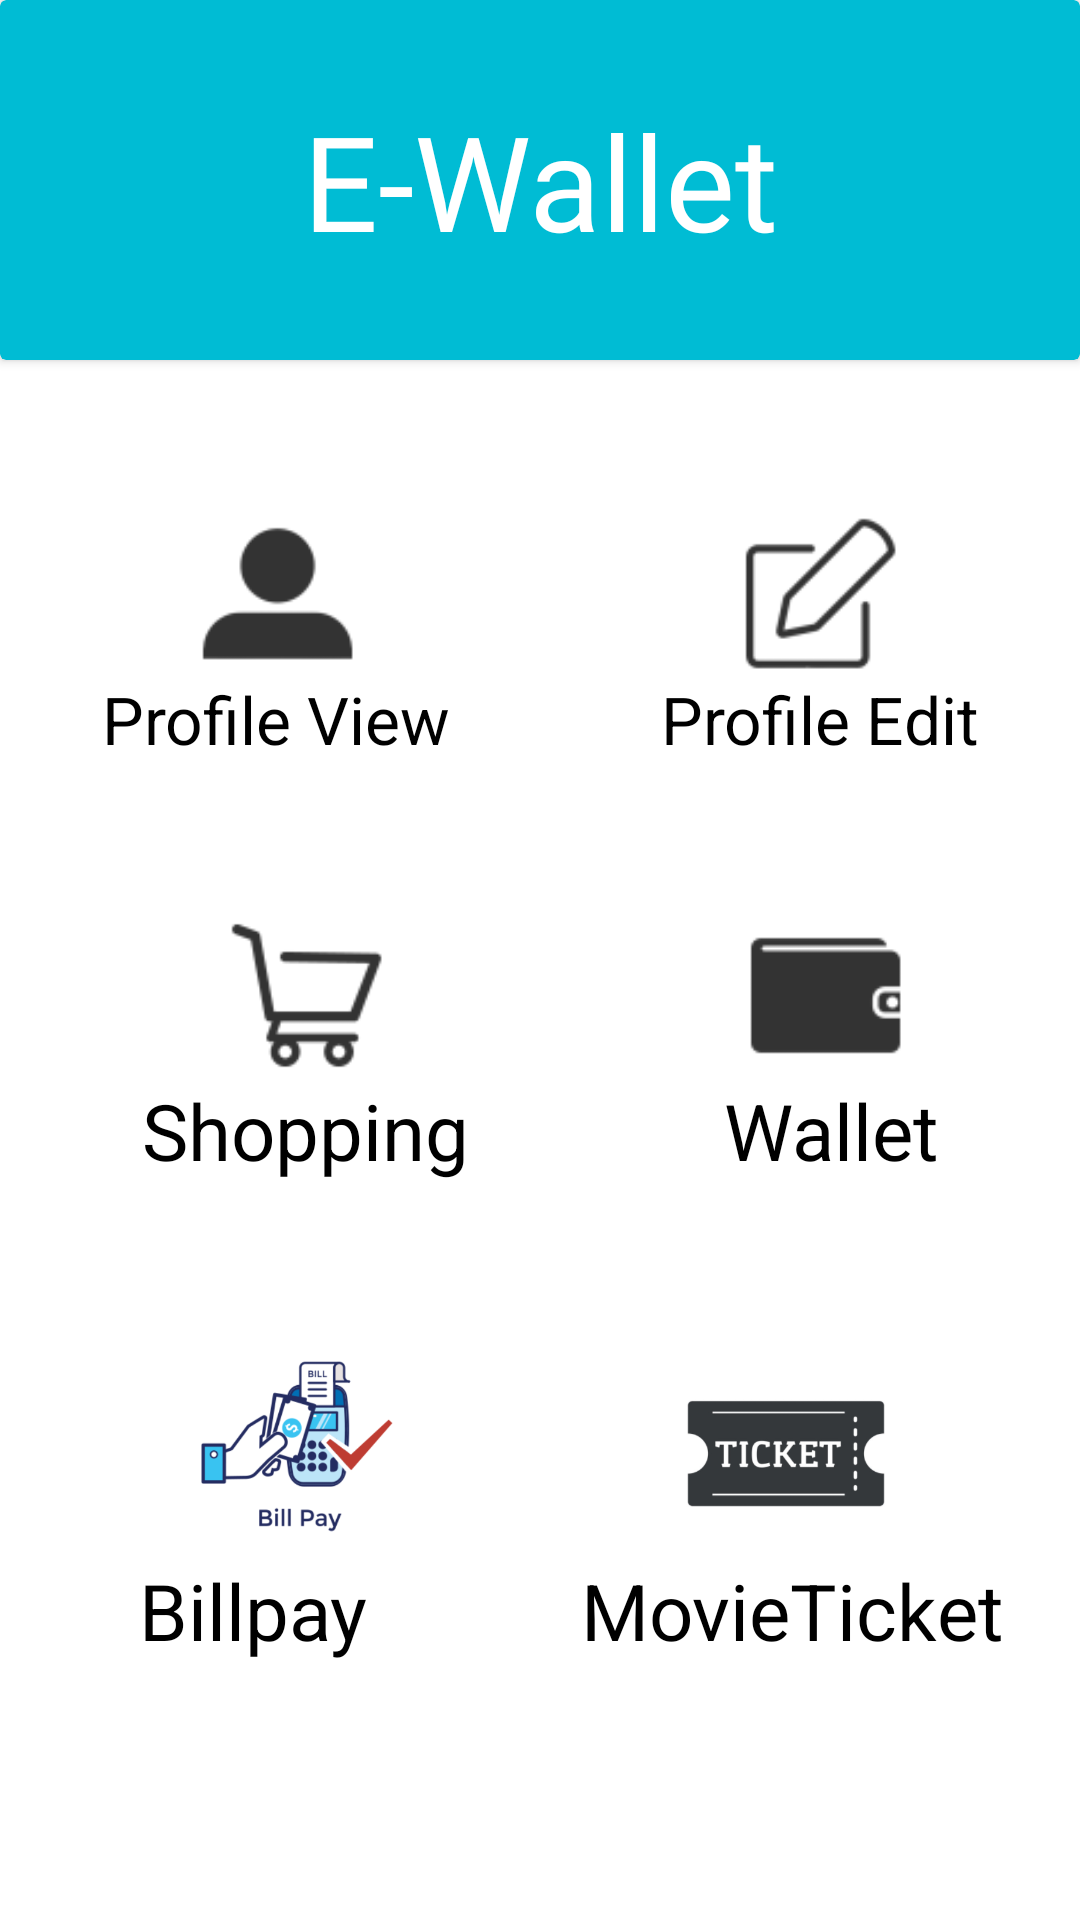

Write the Android layout XML for this screen, with the resource values it uses.
<!-- AndroidManifest.xml: application theme Theme.Paytm_wallet -->
<!-- res/layout/activity_homepage.xml -->
<?xml version="1.0" encoding="utf-8"?>
<androidx.constraintlayout.widget.ConstraintLayout xmlns:android="http://schemas.android.com/apk/res/android"
    xmlns:app="http://schemas.android.com/apk/res-auto"
    xmlns:tools="http://schemas.android.com/tools"
    android:layout_width="match_parent"
    android:layout_height="match_parent"
    android:background="@color/white"
    tools:context=".homepage">

    <androidx.cardview.widget.CardView
        android:id="@+id/cardView"
        android:layout_width="match_parent"
        android:layout_height="120dp"
        app:cardBackgroundColor="#00BCD4"
        app:layout_constraintStart_toStartOf="parent"
        app:layout_constraintTop_toTopOf="parent">

        <TextView
            android:id="@+id/textView6"
            android:layout_width="match_parent"
            android:layout_height="90dp"
            android:layout_gravity="center"
            android:background="#00BCD4"
            android:fontFamily="@font/aladin"
            android:gravity="center_horizontal|center_vertical"
            android:text="E-Wallet"
            android:textColor="#FFFFFF"
            android:textSize="44sp" />
    </androidx.cardview.widget.CardView>

    <LinearLayout
        android:id="@+id/linearLayout12"
        android:layout_width="wrap_content"
        android:layout_height="wrap_content"
        android:layout_marginTop="50dp"
        android:orientation="horizontal"
        app:layout_constraintEnd_toEndOf="parent"
        app:layout_constraintStart_toStartOf="parent"
        app:layout_constraintTop_toBottomOf="@+id/cardView">

        <LinearLayout
            android:id="@+id/linearLayout8"
            android:layout_width="wrap_content"
            android:layout_height="wrap_content"
            android:clickable="true"
            android:orientation="vertical">

            <ImageView
                android:id="@+id/ivpv"
                android:layout_width="67dp"
                android:layout_height="55dp"
                android:layout_gravity="center"
                app:srcCompat="@drawable/ic_profile" />

            <TextView
                android:id="@+id/tvpv"
                android:layout_width="wrap_content"
                android:layout_height="wrap_content"
                android:clickable="true"
                android:text="Profile View"
                android:textColor="#000000"
                android:textSize="22sp" />

        </LinearLayout>

        <LinearLayout
            android:id="@+id/linearLayout10"
            android:layout_width="wrap_content"
            android:layout_height="wrap_content"
            android:layout_marginStart="70dp"
            android:clickable="true"
            android:orientation="vertical">

            <ImageView
                android:id="@+id/ivpe"
                android:layout_width="67dp"
                android:layout_height="55dp"
                android:layout_gravity="center"
                android:clickable="true"
                app:srcCompat="@drawable/ic_editprofile" />

            <TextView
                android:id="@+id/tvpe"
                android:layout_width="wrap_content"
                android:layout_height="wrap_content"
                android:clickable="true"
                android:text="Profile Edit"
                android:textColor="#000000"
                android:textSize="22sp" />
        </LinearLayout>
    </LinearLayout>

    <LinearLayout
        android:id="@+id/linearLayout13"
        android:layout_width="wrap_content"
        android:layout_height="wrap_content"
        android:layout_marginTop="50dp"
        android:orientation="horizontal"
        app:layout_constraintEnd_toEndOf="@+id/linearLayout12"
        app:layout_constraintStart_toStartOf="@+id/linearLayout12"
        app:layout_constraintTop_toBottomOf="@+id/linearLayout12">

        <LinearLayout
            android:id="@+id/linearLayout11"
            android:layout_width="wrap_content"
            android:layout_height="wrap_content"
            android:clickable="true"
            android:orientation="vertical">

            <ImageView
                android:id="@+id/ivcart"
                android:layout_width="67dp"
                android:layout_height="55dp"
                android:layout_gravity="center"
                android:clickable="true"
                app:srcCompat="@drawable/ic_cart" />

            <TextView
                android:id="@+id/tvcart"
                android:layout_width="wrap_content"
                android:layout_height="wrap_content"
                android:clickable="true"
                android:text="Shopping"
                android:textColor="#000000"
                android:textSize="26sp" />
        </LinearLayout>

        <LinearLayout
            android:id="@+id/linearLayout9"
            android:layout_width="wrap_content"
            android:layout_height="wrap_content"
            android:layout_marginStart="85dp"
            android:clickable="true"
            android:orientation="vertical">

            <ImageView
                android:id="@+id/ivwallet"
                android:layout_width="67dp"
                android:layout_height="55dp"
                android:clickable="true"
                app:srcCompat="@drawable/ic_wallet" />

            <TextView
                android:id="@+id/tvwallet"
                android:layout_width="wrap_content"
                android:layout_height="wrap_content"
                android:clickable="true"
                android:text="Wallet"
                android:textColor="#000000"
                android:textSize="26sp" />

        </LinearLayout>
    </LinearLayout>

    <LinearLayout
        android:layout_width="wrap_content"
        android:layout_height="wrap_content"
        android:layout_marginTop="50dp"
        android:orientation="horizontal"
        app:layout_constraintEnd_toEndOf="@+id/linearLayout12"
        app:layout_constraintStart_toStartOf="@+id/linearLayout12"
        app:layout_constraintTop_toBottomOf="@+id/linearLayout13">

        <LinearLayout
            android:layout_width="wrap_content"
            android:layout_height="wrap_content"
            android:orientation="vertical">

            <ImageView
                android:id="@+id/ivbp"
                android:layout_width="88dp"
                android:layout_height="75dp"
                android:layout_marginStart="30dp"
                android:clickable="true"
                app:srcCompat="@drawable/billpay" />

            <TextView
                android:id="@+id/tvbp"
                android:layout_width="wrap_content"
                android:layout_height="wrap_content"
                android:layout_gravity="center"
                android:clickable="true"
                android:gravity="center"
                android:text="Billpay"
                android:textColor="#000000"
                android:textSize="26sp" />
        </LinearLayout>

        <LinearLayout
            android:layout_width="wrap_content"
            android:layout_height="wrap_content"
            android:layout_marginStart="50dp"
            android:orientation="vertical">

            <ImageView
                android:id="@+id/ivmt"
                android:layout_width="88dp"
                android:layout_height="75dp"
                android:layout_gravity="center"
                android:clickable="true"
                app:srcCompat="@drawable/ticket" />

            <TextView
                android:id="@+id/tvmt"
                android:layout_width="wrap_content"
                android:layout_height="wrap_content"
                android:clickable="true"
                android:text="MovieTicket"
                android:textColor="#000000"
                android:textSize="26sp" />
        </LinearLayout>
    </LinearLayout>

</androidx.constraintlayout.widget.ConstraintLayout>
<!-- resources referenced by this layout -->
<resources>
  <!-- drawable billpay: png bitmap (drawable-v24, 44277 bytes) -->
  <!-- drawable ic_cart: png bitmap (drawable-hdpi, 610 bytes) -->
  <!-- drawable ic_editprofile: png bitmap (drawable-hdpi, 539 bytes) -->
  <!-- drawable ic_profile: png bitmap (drawable-hdpi, 390 bytes) -->
  <!-- drawable ic_wallet: png bitmap (drawable-hdpi, 253 bytes) -->
  <!-- drawable ticket: png bitmap (drawable-v24, 19262 bytes) -->
  <style name="Theme.Paytm_wallet" parent="Theme.MaterialComponents.DayNight.DarkActionBar">
          
          <item name="colorPrimary">@color/purple_500</item>
          <item name="colorPrimaryVariant">@color/purple_700</item>
          <item name="colorOnPrimary">@color/white</item>
          
          <item name="colorSecondary">@color/teal_200</item>
          <item name="colorSecondaryVariant">@color/teal_700</item>
          <item name="colorOnSecondary">@color/black</item>
          
          <item name="android:statusBarColor" tools:targetApi="l">?attr/colorPrimaryVariant</item>
          
      </style>
  <!-- not gathered from this repository: default colours our renderer supplied (Android Studio template values) -->
  <color name="purple_500">#FF6200EE</color>
  <color name="purple_700">#FF3700B3</color>
  <color name="teal_200">#FF03DAC5</color>
  <color name="teal_700">#FF018786</color>
  <color name="black">#FF000000</color>
  <color name="white">#FFFFFFFF</color>
</resources>
